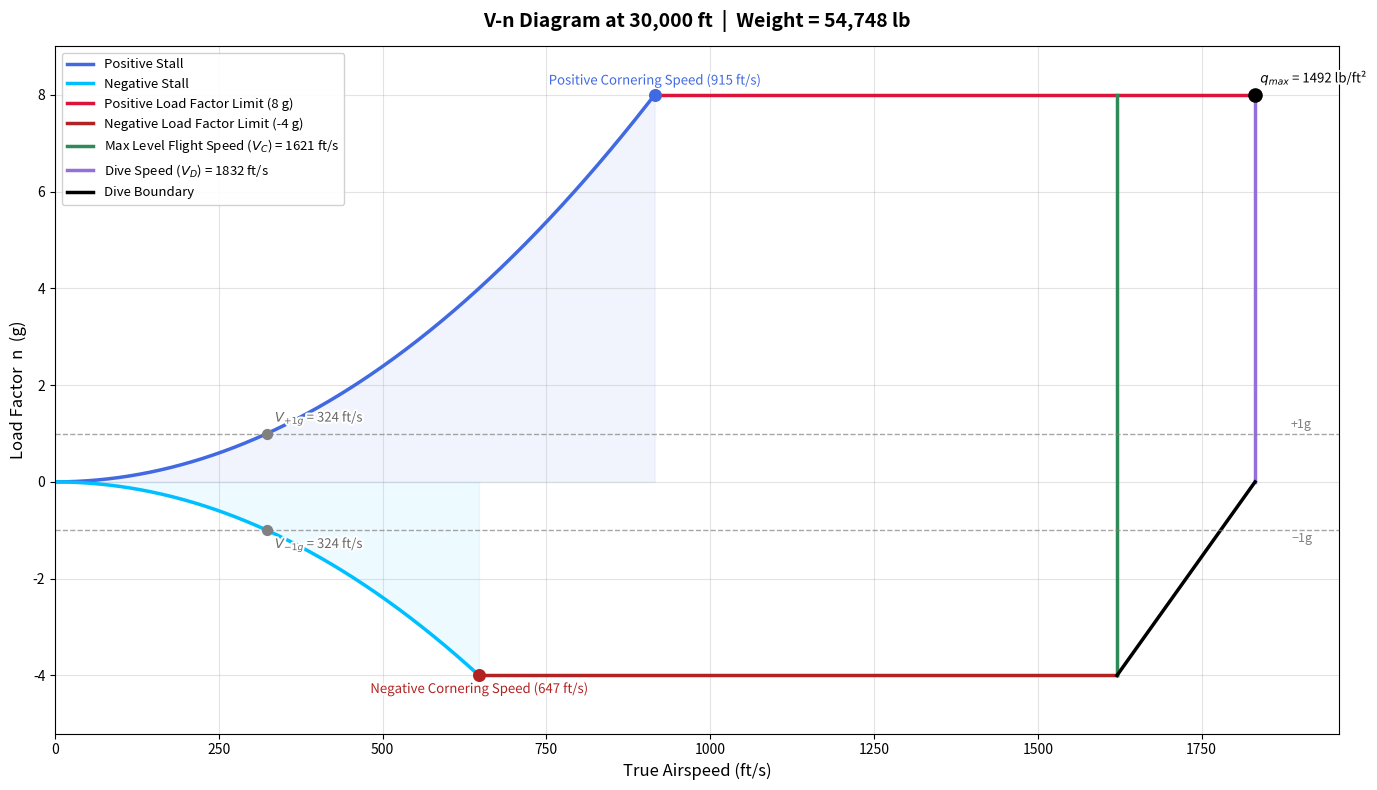
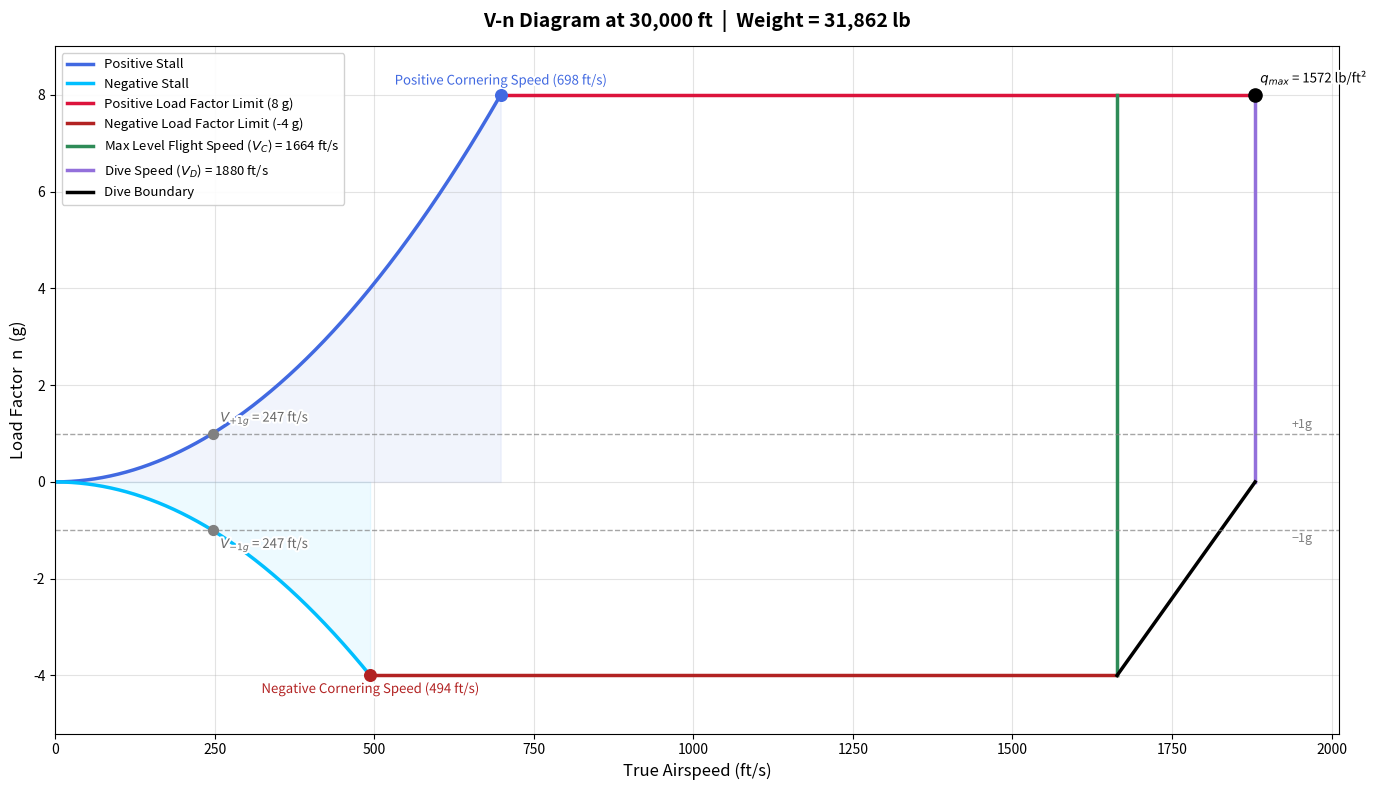

Python code for these plots, in order:
import numpy as np
import matplotlib.pyplot as plt
import matplotlib.patheffects as pe
from scipy.optimize import root_scalar

# ================== Aircraft Parameters ==================
T_sl_max = 43000.0
delta_T = 1
K_T = 0.75

rho = 0.0008893
rho_sl = 0.002377
a_sound = 994.7

S = 600
CD0 = 0.007
e = 0.5
AR = 2.028
k = 1 / (np.pi * e * AR)

CL_max = 1.96
n_pos_limit = 8
n_neg_limit = -4

# ================== Wave Drag Models ==================
Amax = 54
length = 47.78
Ewd = 1.4
M_dd = 0.9

def mach(V):
    return V / a_sound

def sears_haack_drag():
    return (9 * np.pi / 2.0) * (Amax / length)**2

def wave_drag(M):
    M = np.asarray(M, dtype=float)
    D_q_SH = sears_haack_drag()
    result = np.zeros_like(M)
    mask = M >= 1.2
    if np.any(mask):
        mach_corr = 1 - 0.386 * (M[mask] - 1.2)**0.57
        result[mask] = Ewd * mach_corr * D_q_SH / S
    return result

def transonic_drag_rise(M):
    M = np.asarray(M, dtype=float)
    result = np.zeros_like(M)
    mid = (M >= M_dd) & (M < 1.2)
    if np.any(mid):
        t = (M[mid] - M_dd) / (1.2 - M_dd)
        result[mid] = 0.01 * t**3
    result[M >= 1.2] = 0.01
    return result

def CD_wave(M):
    return wave_drag(M) + transonic_drag_rise(M)

# ================== Thrust Model ==================
def get_thrust(V):
    M = mach(V)
    density_ratio = rho / rho_sl
    return T_sl_max * delta_T * density_ratio * (1 + K_T * M)

# ================== Drag Model ==================
def drag(V, Weight):
    CL = 2 * Weight / (rho * S * V**2)
    CD = CD0 + k * CL**2 + CD_wave(mach(V))
    q = 0.5 * rho * V**2
    return q * S * CD

def excess_thrust(V, Weight):
    return drag(V, Weight) - get_thrust(V)

# ================== Vmax Finder ==================
def find_vmax(Weight):
    def f(V):
        return excess_thrust(V, Weight)

    V_grid = np.linspace(800, 4000, 6000)
    f_grid = np.array([f(v) for v in V_grid])

    sign_changes = np.where(np.diff(np.sign(f_grid)) != 0)[0]

    if len(sign_changes) > 0:
        i = sign_changes[-1]
        bracket = [V_grid[max(0, i-20)], V_grid[min(len(V_grid)-1, i+30)]]
    else:
        bracket = [1100, 2500]

    try:
        sol = root_scalar(f, bracket=bracket, method='brentq', xtol=1e-6)
        if sol.converged:
            return sol.root
    except:
        pass

    # fallback
    idx = np.argmin(np.abs(f_grid))
    return V_grid[idx]

# ================== V-n Plot Function ==================
def plot_vn(Weight):
    print(f"\n=== Weight: {Weight:.0f} lb ===")

    V_C = find_vmax(Weight)   # Max level flight speed from thrust=drag
    V_D = 1.13 * V_C          # Dive speed

    print(f"V_C (Vmax): {V_C:.1f} ft/s ({V_C/1.6878:.1f} knots, Mach {mach(V_C):.3f})")
    print(f"V_D (Dive): {V_D:.1f} ft/s ({V_D/1.6878:.1f} knots, Mach {mach(V_D):.3f})")

    stall_coeff = 0.5 * rho * CL_max / (Weight / S)
    V_A_pos = np.sqrt(n_pos_limit / stall_coeff)
    V_A_neg = np.sqrt(abs(n_neg_limit) / stall_coeff)
    V_1g    = np.sqrt(1 / stall_coeff)

    q_max = 0.5 * rho * V_D**2

    n = 400

    v_stall_pos = np.linspace(1, V_A_pos, n)
    n_stall_pos = stall_coeff * v_stall_pos**2

    v_stall_neg = np.linspace(1, V_A_neg, n)
    n_stall_neg = -stall_coeff * v_stall_neg**2

    # ===== Figure =====
    fig, ax = plt.subplots(figsize=(14, 8))
    ax.set_title(f'V-n Diagram at 30,000 ft  |  Weight = {Weight:,.0f} lb',
                 fontsize=14, fontweight='bold', pad=14)
    ax.set_xlabel('True Airspeed (ft/s)', fontsize=12)
    ax.set_ylabel('Load Factor  n  (g)', fontsize=12)

    # ---- curves ----
    ax.plot(v_stall_pos, n_stall_pos, color='royalblue',   lw=2.5, label='Positive Stall')
    ax.plot(v_stall_neg, n_stall_neg, color='deepskyblue', lw=2.5, label='Negative Stall')

    # top limit: V_A_pos → V_D
    ax.plot([V_A_pos, V_D], [n_pos_limit, n_pos_limit],
            color='crimson', lw=2.5, label=f'Positive Load Factor Limit ({n_pos_limit} g)')

    # bottom limit: V_A_neg → V_C
    ax.plot([V_A_neg, V_C], [n_neg_limit, n_neg_limit],
            color='firebrick', lw=2.5, label=f'Negative Load Factor Limit ({n_neg_limit} g)')

    # V_C vertical
    ax.plot([V_C, V_C], [n_neg_limit, n_pos_limit],
            color='seagreen', lw=2.5,
            label=f'Max Level Flight Speed ($V_C$) = {V_C:.0f} ft/s')

    # V_D vertical (0 → n_pos_limit)
    ax.plot([V_D, V_D], [0, n_pos_limit],
            color='mediumpurple', lw=2.5,
            label=f'Dive Speed ($V_D$) = {V_D:.0f} ft/s')

    # dive boundary: (V_C, n_neg) → (V_D, 0)
    ax.plot([V_C, V_D], [n_neg_limit, 0], color='k', lw=2.5, label='Dive Boundary')

    # 1g reference lines
    ax.axhline(1,  ls='--', color='gray', lw=1, alpha=0.7)
    ax.axhline(-1, ls='--', color='gray', lw=1, alpha=0.7)

    # Shaded envelope
    ax.fill_between(v_stall_pos, 0, n_stall_pos, alpha=0.07, color='royalblue')
    ax.fill_between([V_A_pos, V_D], n_stall_pos[-1], n_pos_limit, alpha=0.07, color='royalblue')
    ax.fill_between(v_stall_neg, n_stall_neg, 0, alpha=0.07, color='deepskyblue')
    ax.fill_between([V_A_neg, V_C], n_neg_limit, n_stall_neg[-1], alpha=0.07, color='deepskyblue')

    # ---- key points ----
    ax.scatter(V_A_pos, n_pos_limit, color='royalblue', s=70, zorder=5)
    ax.scatter(V_A_neg, n_neg_limit, color='firebrick', s=70, zorder=5)
    ax.scatter(V_1g,    1,           color='gray',      s=50, zorder=5)
    ax.scatter(V_1g,   -1,           color='gray',      s=50, zorder=5)
    ax.scatter(V_D,  n_pos_limit,    color='black',     s=90, zorder=5)

    # ---- text labels (no arrows) ----
    def label(x, y, txt, ha='center', va='center', color='black', fontsize=9.5, offset=(0, 0)):
        ax.text(x + offset[0], y + offset[1], txt,
                ha=ha, va=va, fontsize=fontsize, color=color,
                path_effects=[pe.withStroke(linewidth=3, foreground='white')])

    # Positive cornering speed – above its dot
    label(V_A_pos, n_pos_limit,
          f'Positive Cornering Speed ({V_A_pos:.0f} ft/s)',
          ha='center', va='bottom', color='royalblue', offset=(0, 0.15))

    # Negative cornering speed – below its dot
    label(V_A_neg, n_neg_limit,
          f'Negative Cornering Speed ({V_A_neg:.0f} ft/s)',
          ha='center', va='top', color='firebrick', offset=(0, -0.15))

    # +1g stall speed – right of dot, above dashed line
    label(V_1g, 1,
          f'$V_{{+1g}}$ = {V_1g:.0f} ft/s',
          ha='left', va='bottom', color='dimgray', offset=(12, 0.12))

    # -1g stall speed – right of dot, below dashed line
    label(V_1g, -1,
          f'$V_{{-1g}}$ = {V_1g:.0f} ft/s',
          ha='left', va='top', color='dimgray', offset=(12, -0.12))

    # Max dynamic pressure – right of top-right corner
    label(V_D, n_pos_limit,
          f'$q_{{max}}$ = {q_max:.0f} lb/ft²',
          ha='left', va='bottom', color='black', offset=(8, 0.15))

    # +1g / -1g line labels on far right — shifted off the dashed lines
    x_right = V_D * 1.03
    ax.text(x_right, 1.18,  '+1g', ha='left', va='center', fontsize=9, color='gray')
    ax.text(x_right, -1.18, '−1g', ha='left', va='center', fontsize=9, color='gray')

    # ---- layout ----
    ax.grid(True, alpha=0.35)
    ax.legend(loc='upper left', fontsize=9.5, framealpha=0.9)
    ax.set_xlim(0, V_D * 1.07)
    ax.set_ylim(n_neg_limit - 1.2, n_pos_limit + 1.0)
    fig.tight_layout()
    plt.show()

# ================== Run Both Cases ==================
weights = [54748.05, 31862.19]

for W in weights:
    plot_vn(W)

# ================== Weight Sensitivity Test ==================
print("\n" + "="*70)
print("WEIGHT SENSITIVITY TEST")
print("="*70)

test_weights = [31862.19, 54748.05, 65000]
for test_W in test_weights:
    test_Vmax = find_vmax(test_W)
    if test_Vmax:
        test_stall_coeff = 0.5 * rho * CL_max / (test_W / S)
        test_corner = np.sqrt(n_pos_limit / test_stall_coeff)
        print(f"W = {test_W:6.0f} lb → V_max = {test_Vmax:.1f} ft/s ({test_Vmax/1.6878:.1f} knots) → Corner V = {test_corner:.1f} ft/s")
